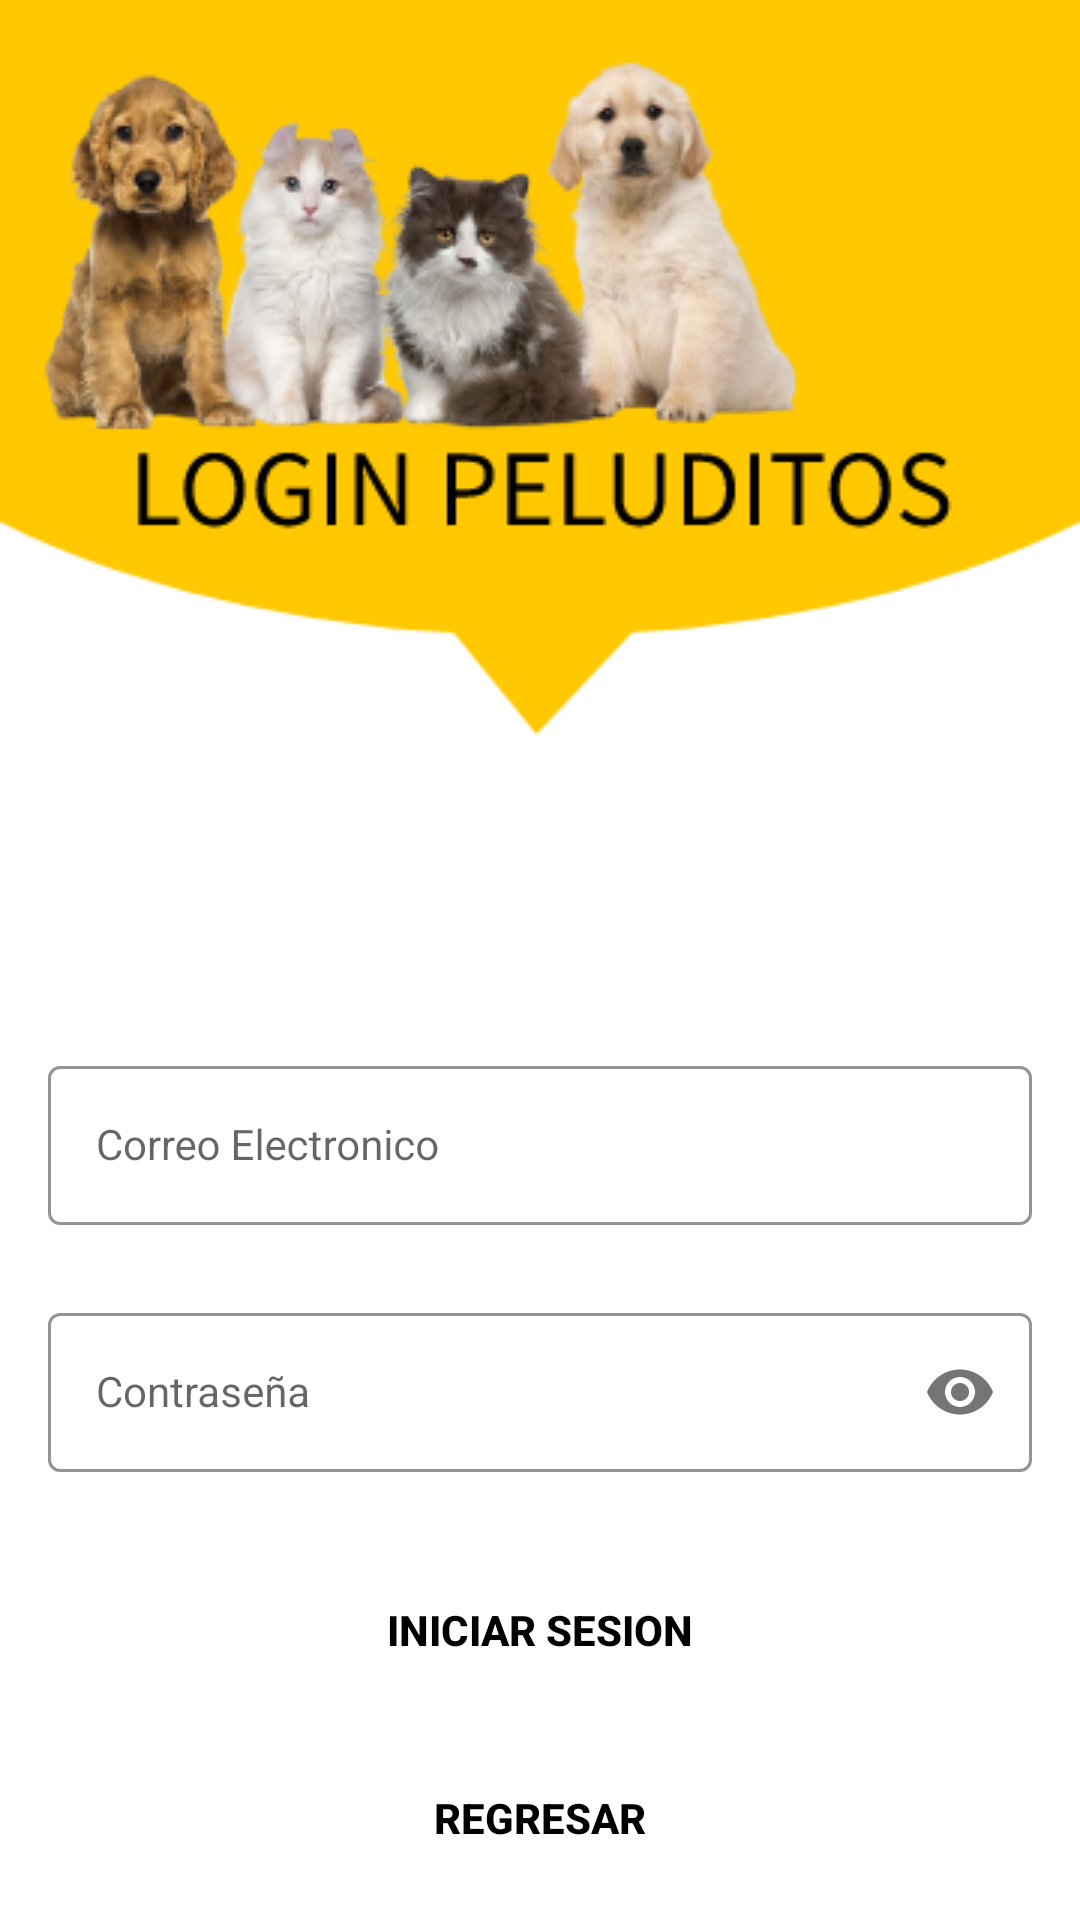

This screen was rendered from an Android layout file. Write that file and the resources it references.
<!-- AndroidManifest.xml: application theme Theme.PeluditosApp -->
<!-- res/layout/activity_iniciar_sesion.xml -->
<?xml version="1.0" encoding="utf-8"?>
<androidx.constraintlayout.widget.ConstraintLayout xmlns:android="http://schemas.android.com/apk/res/android"
xmlns:app="http://schemas.android.com/apk/res-auto"
xmlns:tools="http://schemas.android.com/tools"
android:layout_width="match_parent"
android:layout_height="match_parent"
android:background="@drawable/signin_screen"
tools:context=".Iniciar_Sesion">


<com.google.android.material.textfield.TextInputLayout
    android:id="@+id/emailLayout"
    style="@style/LoginTextInputOuterFieldStyle"
    android:layout_width="match_parent"
    android:layout_height="wrap_content"
    android:layout_marginHorizontal="16dp"
    android:layout_marginTop="350dp"
    app:boxStrokeColor="@color/yellow"
    app:hintTextColor="@color/yellow"
    app:layout_constraintEnd_toEndOf="parent"
    app:layout_constraintHorizontal_bias="0.5"
    app:layout_constraintStart_toStartOf="parent"
    app:layout_constraintTop_toTopOf="parent">

    <com.google.android.material.textfield.TextInputEditText
        android:id="@+id/etext_correo_l"
        style="@style/LoginTextInputInnerFieldStyle"
        android:layout_width="match_parent"
        android:layout_height="wrap_content"
        android:hint="Correo Electronico"
        android:inputType="textEmailAddress"
        android:textColorHint="@color/black" />
</com.google.android.material.textfield.TextInputLayout>

<com.google.android.material.textfield.TextInputLayout
    android:id="@+id/passwordLayout"
    style="@style/LoginTextInputOuterFieldStyle"
    android:layout_width="match_parent"
    android:layout_height="wrap_content"
    android:layout_marginHorizontal="16dp"
    android:layout_marginTop="24dp"
    app:boxStrokeColor="@color/yellow"
    app:hintTextColor="@color/yellow"
    app:layout_constraintEnd_toEndOf="parent"
    app:layout_constraintHorizontal_bias="0.5"
    app:layout_constraintStart_toStartOf="parent"
    app:layout_constraintTop_toBottomOf="@id/emailLayout"
    app:passwordToggleEnabled="true">

    <com.google.android.material.textfield.TextInputEditText
        android:id="@+id/enumber_contrasena_l"
        style="@style/LoginTextInputInnerFieldStyle"
        android:layout_width="match_parent"
        android:layout_height="wrap_content"
        android:hint="Contraseña"
        android:inputType="textPassword" />
</com.google.android.material.textfield.TextInputLayout>

    <androidx.appcompat.widget.AppCompatButton
        android:id="@+id/bn_entrar_l"
        android:layout_width="0dp"
        android:layout_height="wrap_content"
        android:layout_marginHorizontal="16dp"
        android:background="@color/yellow"
        android:text="Iniciar Sesion"
        android:textColor="@color/black"
        android:textStyle="bold"

        app:layout_constraintBottom_toBottomOf="parent"
        app:layout_constraintEnd_toEndOf="parent"
        app:layout_constraintHorizontal_bias="0.906"
        app:layout_constraintStart_toStartOf="parent"
        app:layout_constraintTop_toBottomOf="@+id/passwordLayout"
        app:layout_constraintVertical_bias="0.282" />

    <androidx.appcompat.widget.AppCompatButton
        android:id="@+id/bn_regresar_l"
        android:layout_width="0dp"
        android:layout_height="wrap_content"
        android:layout_marginHorizontal="16dp"
        android:background="@color/yellow"
        android:text="Regresar"
        android:textColor="@color/black"
        android:textStyle="bold"
        android:layout_marginTop="10dp"
        app:layout_constraintBottom_toBottomOf="parent"
        app:layout_constraintEnd_toEndOf="parent"
        app:layout_constraintStart_toStartOf="parent"
        app:layout_constraintTop_toBottomOf="@+id/bn_entrar_l"
        app:layout_constraintVertical_bias="0.314" />

</androidx.constraintlayout.widget.ConstraintLayout>
<!-- resources referenced by this layout -->
<resources>
  <!-- drawable signin_screen: png bitmap (drawable-v24, 54215 bytes) -->
  <style name="LoginTextInputInnerFieldStyle" parent="Widget.MaterialComponents.TextInputLayout.OutlinedBox">
          <item name="android:layout_width">match_parent</item>
          <item name="android:layout_height">wrap_content</item>
          <item name="android:textColor">@color/black</item>
          <item name="android:textColorHint">@color/black</item>
          <item name="android:maxLines">1</item>
          <item name="android:textSize">14sp</item>
          <item name="android:singleLine">true</item>
      </style>
  <style name="LoginTextInputOuterFieldStyle" parent="Widget.MaterialComponents.TextInputLayout.OutlinedBox">
          <item name="android:layout_width">match_parent</item>
          <item name="android:layout_height">wrap_content</item>
          <item name="android:layout_marginTop">15dp</item>
          <item name="android:layout_marginBottom">15dp</item>
      </style>
  <style name="Theme.PeluditosApp" parent="Theme.MaterialComponents.DayNight.DarkActionBar">
          
          <item name="colorPrimary">@color/purple_500</item>
          <item name="colorPrimaryVariant">@color/purple_700</item>
          <item name="colorOnPrimary">@color/white</item>
          
          <item name="colorSecondary">@color/teal_200</item>
          <item name="colorSecondaryVariant">@color/teal_700</item>
          <item name="colorOnSecondary">@color/black</item>
          
          <item name="android:statusBarColor" tools:targetApi="l">?attr/colorPrimaryVariant</item>
          
      </style>
  <!-- not gathered from this repository: default colours our renderer supplied (Android Studio template values) -->
  <color name="purple_500">#FF6200EE</color>
  <color name="purple_700">#FF3700B3</color>
  <color name="teal_200">#FF03DAC5</color>
  <color name="teal_700">#FF018786</color>
  <color name="black">#FF000000</color>
  <color name="white">#FFFFFFFF</color>
</resources>
